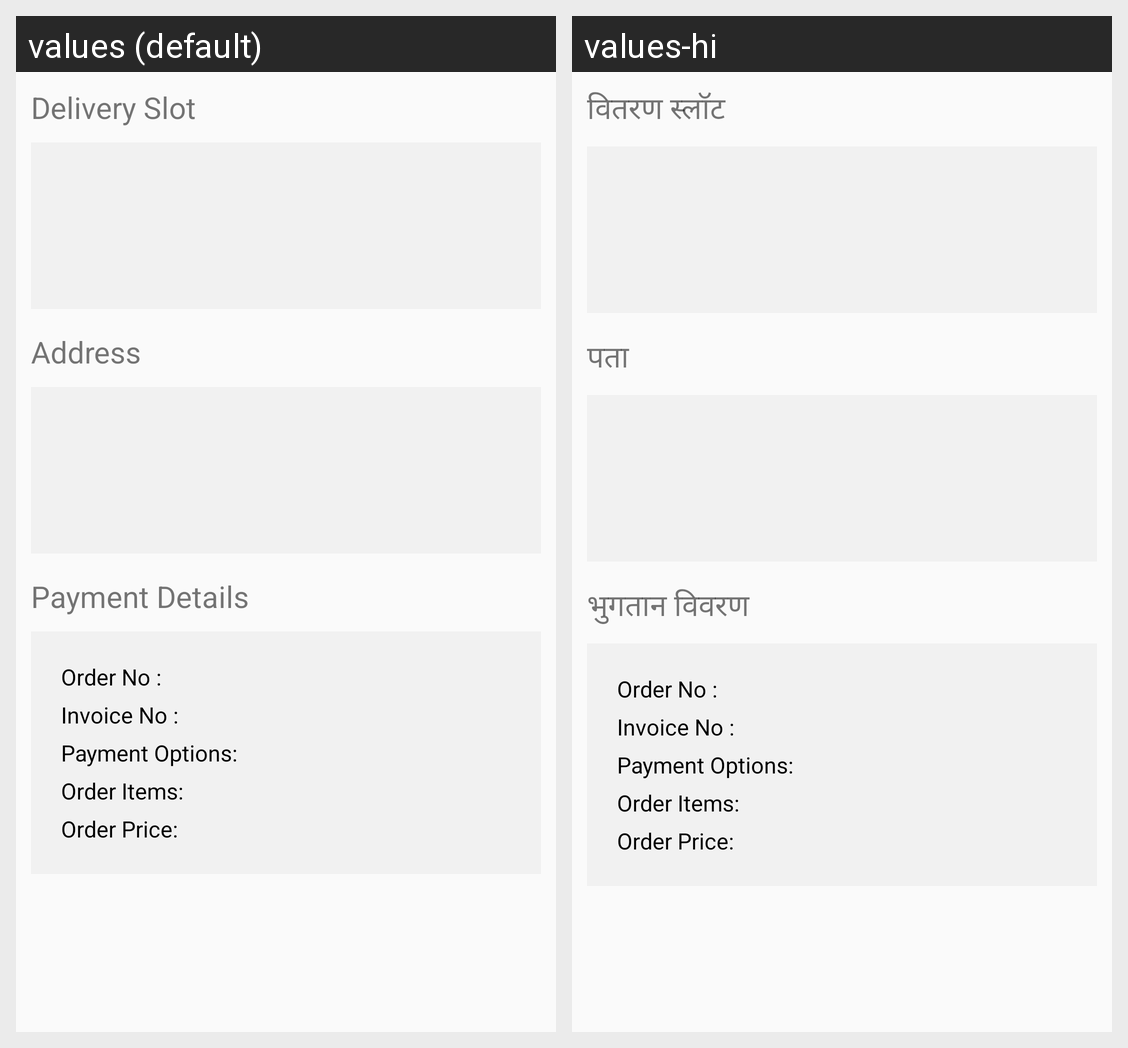

This grid shows one Android layout under two languages. Give, for every string resource on the screen, its name, the default text and each shown locale's text.
Android screen res/layout/vendor_order_details_layout.xml rendered under 2 locales, left to right: values (default), values-hi. Device: Nexus 5 (rendered at 1080×1920; each locale shown at half size, 540×960, under a caption strip naming it); theme AppTheme.
Strings drawn on this screen, with the default value and each locale's value (text and hints the layout hard-codes, and strings that could not be matched under every locale, appear in the picture but are not listed):

slots
  values: Delivery Slot
  values-hi: वितरण स्लॉट

address
  values: Address
  values-hi: पता

payment_detail
  values: Payment Details
  values-hi: भुगतान विवरण
